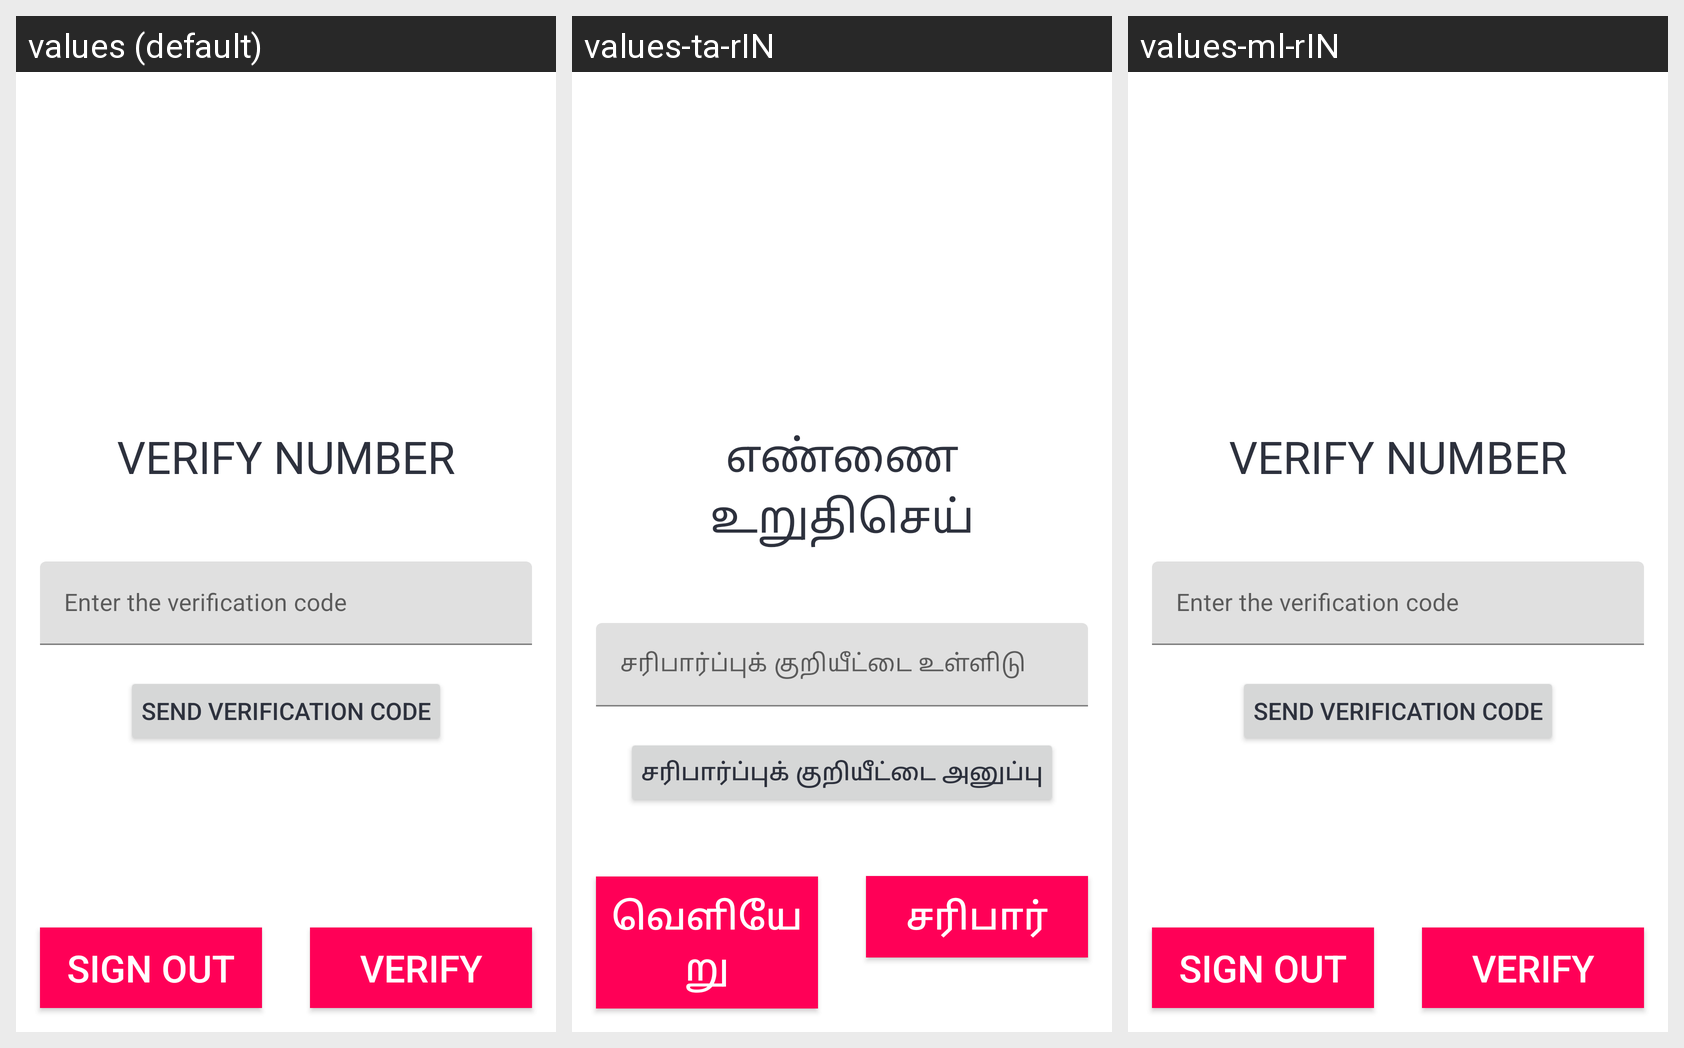

This grid shows one Android layout under several languages. Give, for every string resource on the screen, its name, the default text and each shown locale's text.
Android screen res/layout/activity_phone_verify.xml rendered under 3 locales, left to right: values (default), values-ta-rIN, values-ml-rIN. Device: Nexus 5 (rendered at 1080×1920; each locale shown at half size, 540×960, under a caption strip naming it); theme MainTheme.
Strings drawn on this screen, with the default value and each locale's value (text and hints the layout hard-codes, and strings that could not be matched under every locale, appear in the picture but are not listed):

verify_number_caps
  values: VERIFY NUMBER
  values-ta-rIN: எண்ணை உறுதிசெய்
  values-ml-rIN: VERIFY NUMBER

enter_the_verification_code
  values: Enter the verification code
  values-ta-rIN: சரிபார்ப்புக் குறியீட்டை உள்ளிடு
  values-ml-rIN: Enter the verification code

send_verification_code
  values: Send Verification Code
  values-ta-rIN: சரிபார்ப்புக் குறியீட்டை அனுப்பு
  values-ml-rIN: Send Verification Code

sign_out
  values: Sign Out
  values-ta-rIN: வெளியேறு
  values-ml-rIN: Sign Out

verify
  values: Verify
  values-ta-rIN: சரிபார்
  values-ml-rIN: Verify
